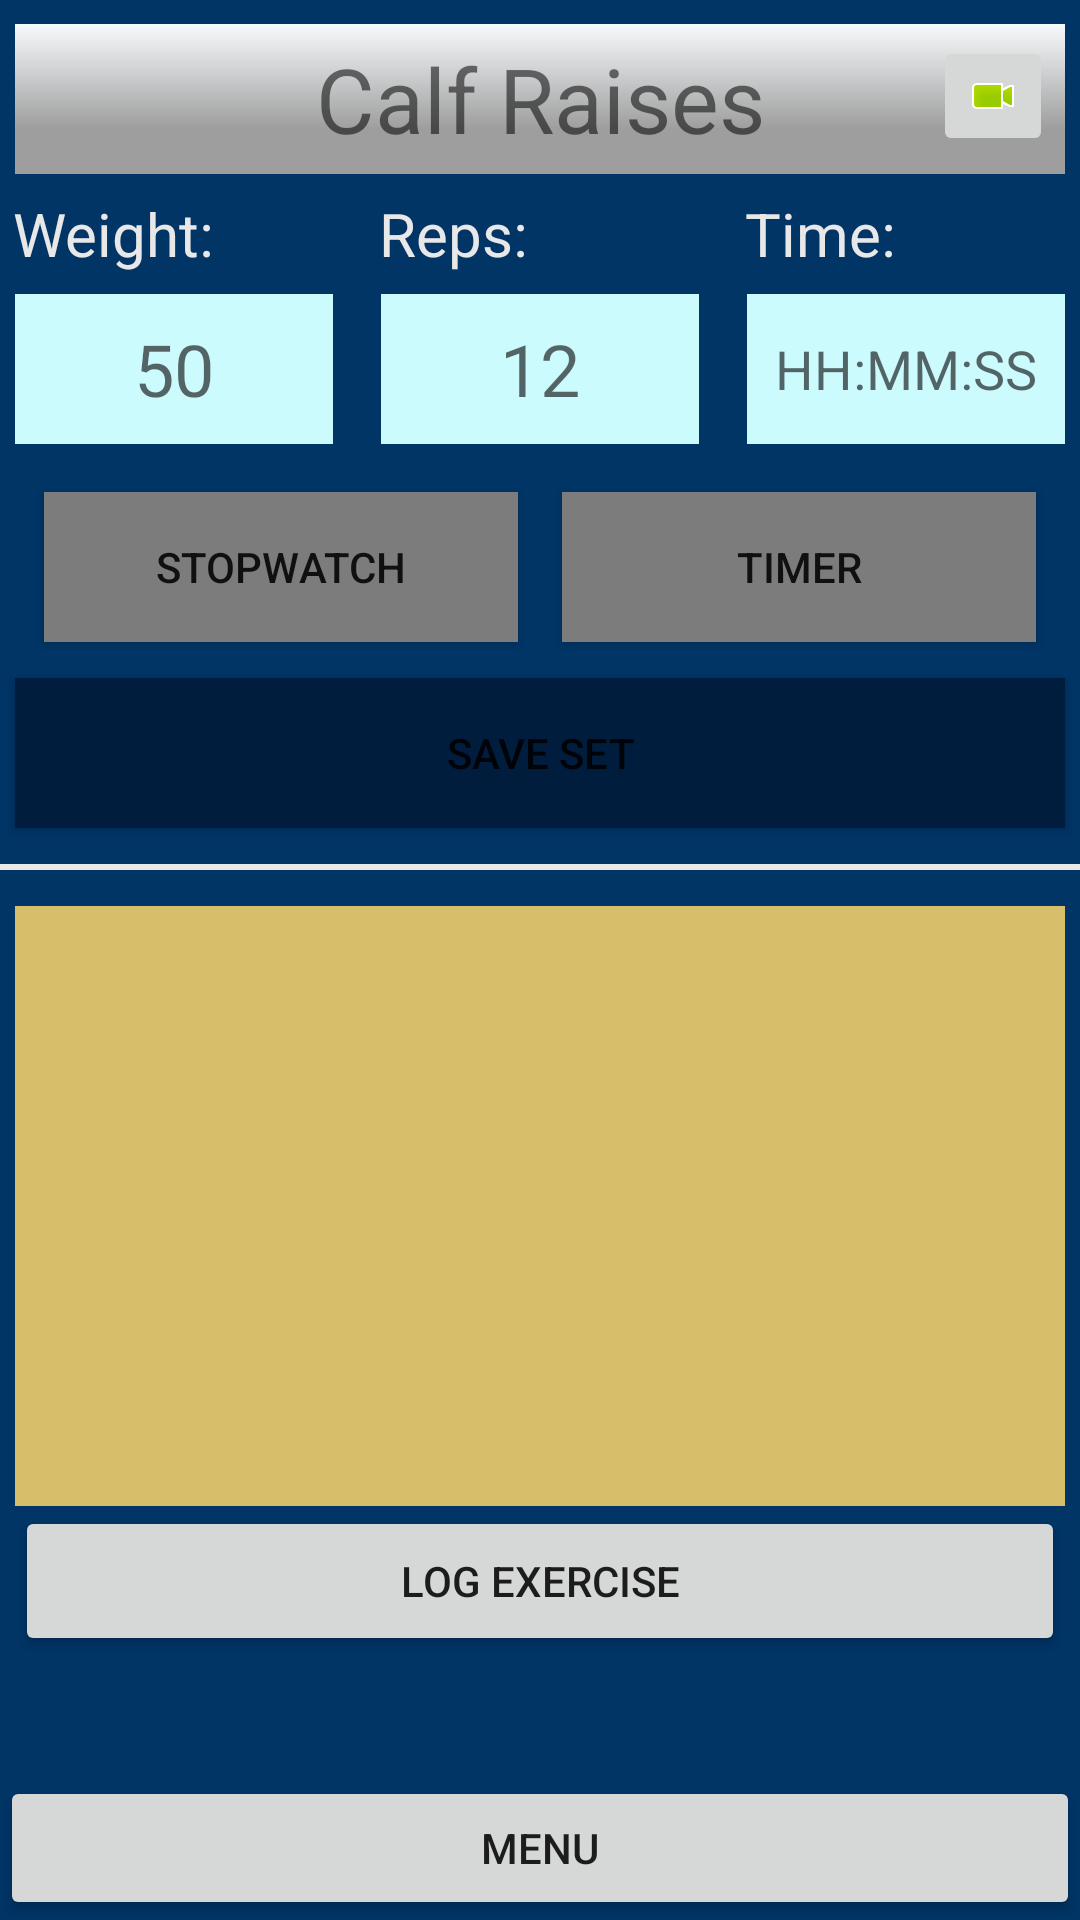

Android layout source for this screen:
<!-- AndroidManifest.xml: application theme Theme.GYMology -->
<!-- res/layout/exercise_details.xml -->
<?xml version="1.0" encoding="utf-8"?>
<androidx.constraintlayout.widget.ConstraintLayout
    xmlns:android="http://schemas.android.com/apk/res/android"
    xmlns:app="http://schemas.android.com/apk/res-auto"
    xmlns:tools="http://schemas.android.com/tools"
    android:layout_width="match_parent"
    android:layout_height="match_parent"
    android:background="@color/prussianBlue">

    <Button
        android:id="@+id/button"
        android:layout_width="match_parent"
        android:layout_height="wrap_content"
        android:layout_alignParentBottom="true"
        android:onClick="showClose"
        android:text="@string/menu"
        app:layout_constraintBottom_toBottomOf="parent"
        app:layout_constraintEnd_toEndOf="parent"
        app:layout_constraintStart_toStartOf="parent" />

    <menu.semiradialmenu.RadialMenuView
        android:id="@+id/radial_menu_view"
        android:layout_width="match_parent"
        android:layout_height="wrap_content"
        android:layout_above="@id/button"
        android:visibility="gone"
        android:translationZ="4dp"
        app:layout_constraintBottom_toBottomOf="parent"
        app:layout_constraintEnd_toEndOf="parent"
        app:layout_constraintHorizontal_bias="0.5"
        app:layout_constraintStart_toStartOf="parent" />

    <TextView
        android:id="@+id/exerciseName"
        android:layout_width="350dp"
        android:layout_height="50dp"
        android:layout_marginTop="8dp"
        android:background="@drawable/gradient"
        android:gravity="center"
        android:text="@string/calf_raises"
        android:textAllCaps="false"
        android:textSize="30sp"
        app:layout_constraintEnd_toEndOf="parent"
        app:layout_constraintStart_toStartOf="parent"
        app:layout_constraintTop_toTopOf="parent" />

    <ImageButton
        android:id="@+id/exerciseVideo"
        android:layout_width="40dp"
        android:layout_height="40dp"
        android:layout_marginTop="4dp"
        android:layout_marginEnd="4dp"
        android:contentDescription="@string/videolink"
        android:onClick="exerciseVideo"
        app:layout_constraintEnd_toEndOf="@+id/exerciseName"
        app:layout_constraintTop_toTopOf="@+id/exerciseName"
        app:srcCompat="@android:drawable/presence_video_online" />

    <TextView
        android:id="@+id/weightLabel"
        android:layout_width="106dp"
        android:layout_height="40dp"
        android:layout_marginEnd="16dp"
        android:background="@android:color/transparent"
        android:ems="10"
        android:gravity="center_vertical"
        android:text="@string/weight_label"
        android:textColor="@color/gray"
        android:textSize="20sp"
        app:layout_constraintEnd_toStartOf="@+id/repsLabel"
        app:layout_constraintTop_toBottomOf="@+id/exerciseName"
        tools:text="@string/weight_label" />

    <TextView
        android:id="@+id/repsLabel"
        android:layout_width="106dp"
        android:layout_height="40dp"
        android:background="@android:color/transparent"
        android:ems="10"
        android:gravity="center_vertical"
        android:text="@string/reps_label"
        android:textColor="@color/gray"
        android:textSize="20sp"
        app:layout_constraintEnd_toEndOf="parent"
        app:layout_constraintHorizontal_bias="0.498"
        app:layout_constraintStart_toStartOf="parent"
        app:layout_constraintTop_toBottomOf="@+id/exerciseName" />

    <TextView
        android:id="@+id/timeLabel"
        android:layout_width="106dp"
        android:layout_height="40dp"
        android:layout_marginStart="16dp"
        android:background="@android:color/transparent"
        android:ems="10"
        android:gravity="center_vertical"
        android:text="@string/time_label"
        android:textColor="@color/gray"
        android:textSize="20sp"
        app:layout_constraintStart_toEndOf="@+id/repsLabel"
        app:layout_constraintTop_toBottomOf="@+id/exerciseName" />

    <EditText
        android:id="@+id/input_weight"
        android:layout_width="106dp"
        android:layout_height="50dp"
        android:layout_marginEnd="16dp"
        android:autofillHints="50"
        android:background="@color/lightCyan"
        android:gravity="center"
        android:hint="@string/_50"
        android:inputType="number"
        android:textSize="24sp"
        app:layout_constraintEnd_toStartOf="@+id/input_reps"
        app:layout_constraintTop_toBottomOf="@+id/weightLabel" />

    <EditText
        android:id="@+id/input_reps"
        android:layout_width="106dp"
        android:layout_height="50dp"
        android:autofillHints="12"
        android:background="@color/lightCyan"
        android:gravity="center"
        android:hint="@string/_12"
        android:inputType="number"
        android:textSize="24sp"
        app:layout_constraintEnd_toEndOf="parent"
        app:layout_constraintStart_toStartOf="parent"
        app:layout_constraintTop_toBottomOf="@+id/repsLabel" />

    <EditText
        android:id="@+id/input_time"
        android:layout_width="106dp"
        android:layout_height="50dp"
        android:layout_marginStart="16dp"
        android:autofillHints="HH:MM:SS"
        android:background="@color/lightCyan"
        android:gravity="center"
        android:hint="@string/hh_mm_ss"
        android:inputType="time"
        android:textSize="18sp"
        app:layout_constraintStart_toEndOf="@+id/input_reps"
        app:layout_constraintTop_toBottomOf="@+id/timeLabel" />

    <TableRow
        android:id="@+id/tableRowSet1"
        android:layout_width="match_parent"
        android:layout_height="2dp"
        android:layout_marginTop="12dp"
        android:background="@color/gray"
        app:layout_constraintEnd_toEndOf="parent"
        app:layout_constraintHorizontal_bias="0.0"
        app:layout_constraintStart_toStartOf="parent"
        app:layout_constraintTop_toBottomOf="@+id/btn_saveSet" />

    <Button
        android:id="@+id/btn_timer"
        android:layout_width="158dp"
        android:layout_height="50dp"
        android:layout_marginTop="16dp"
        android:background="@color/grayWeb"
        android:onClick="timer"
        android:text="@string/timer"
        app:layout_constraintEnd_toEndOf="parent"
        app:layout_constraintStart_toEndOf="@+id/btn_stopwatch"
        app:layout_constraintTop_toBottomOf="@+id/input_reps" />

    <Button
        android:id="@+id/btn_saveSet"
        android:layout_width="350dp"
        android:layout_height="50dp"
        android:layout_marginTop="12dp"
        android:background="@color/oxfordBlue"
        android:text="@string/save_set"
        app:layout_constraintEnd_toEndOf="parent"
        app:layout_constraintHorizontal_bias="0.498"
        app:layout_constraintStart_toStartOf="parent"
        app:layout_constraintTop_toBottomOf="@+id/btn_timer" />

    <Button
        android:id="@+id/btn_stopwatch"
        android:layout_width="158dp"
        android:layout_height="50dp"
        android:layout_marginTop="16dp"
        android:background="@color/grayWeb"
        android:backgroundTint="@color/grayWeb"
        android:onClick="stopwatch"
        android:text="@string/stopwatch"
        app:layout_constraintEnd_toStartOf="@+id/btn_timer"
        app:layout_constraintStart_toStartOf="parent"
        app:layout_constraintTop_toBottomOf="@+id/input_reps" />

    <Button
        android:id="@+id/btn_saveNewWO"
        android:layout_width="350dp"
        android:layout_height="50dp"
        android:text="@string/log_exercise"
        app:layout_constraintEnd_toEndOf="parent"
        app:layout_constraintStart_toStartOf="parent"
        app:layout_constraintTop_toBottomOf="@+id/list_exercises" />

    <ListView
        android:id="@+id/list_exercises"
        android:layout_width="350dp"
        android:layout_height="200dp"
        android:layout_marginTop="12dp"
        android:background="#E6EFCE6C"
        app:layout_constraintEnd_toEndOf="parent"
        app:layout_constraintStart_toStartOf="parent"
        app:layout_constraintTop_toBottomOf="@+id/tableRowSet1" />

    <WebView
        android:id="@+id/webView"
        android:layout_width="24dp"
        android:layout_height="24dp"
        android:layout_alignParentTop="true"
        android:layout_alignParentEnd="true"
        android:layout_marginTop="16dp"
        android:visibility="gone"
        android:background="@color/prussianBlue"
        android:backgroundTint="@color/prussianBlue"
        app:layout_constraintStart_toEndOf="@+id/exerciseName"
        app:layout_constraintTop_toTopOf="parent" />

</androidx.constraintlayout.widget.ConstraintLayout>
<!-- resources referenced by this layout -->
<resources>
  <color name="gray">#e8e8e8</color>
  <color name="grayWeb">#7c7c7c</color>
  <color name="lightCyan">#ccfbfe</color>
  <color name="oxfordBlue">#001d3d</color>
  <color name="prussianBlue">#003566</color>
  <!-- drawable gradient (drawable) -->
  <?xml version="1.0" encoding="utf-8"?>
  <shape xmlns:android="http://schemas.android.com/apk/res/android" android:shape="rectangle" >
  
  
      
      <gradient
              android:type="linear"
              android:centerX="30%"
              android:startColor="@color/light_gray"
              android:centerColor="@color/light_gray"
              android:endColor="@color/off_white"
              android:angle="90"/>
  
  </shape>
  <string name="_12">12</string>
  <string name="_50">50</string>
  <string name="calf_raises">Calf Raises</string>
  <string name="hh_mm_ss">HH:MM:SS</string>
  <string name="log_exercise">Log Exercise</string>
  <string name="menu">Menu</string>
  <string name="reps_label">Reps:</string>
  <string name="save_set">Save Set</string>
  <string name="stopwatch">Stopwatch</string>
  <string name="time_label">Time:</string>
  <string name="timer">Timer</string>
  <string name="videolink">VideoLink</string>
  <string name="weight_label">Weight:</string>
  <style name="Theme.GYMology" parent="Theme.MaterialComponents.DayNight.DarkActionBar">
          
          <item name="colorPrimary">@color/oxfordBlue</item>
          <item name="colorPrimaryVariant">@color/prussianBlue</item>
          <item name="colorOnPrimary">@color/white</item>
          
          <item name="colorSecondary">@color/oxfordBlue</item>
          <item name="colorSecondaryVariant">@color/prussianBlue</item>
          <item name="colorOnSecondary">@color/white</item>
          
          <item name="android:statusBarColor" tools:targetApi="l">?attr/colorPrimaryVariant</item>
          
          <item name="colorAccent">@color/grayWeb</item>
      </style>
  <color name="light_gray">#9E9E9E</color>
  <color name="off_white">#f7fafc</color>
  
      // radial menu test
  <color name="white">#FFFFFFFF</color>
</resources>
